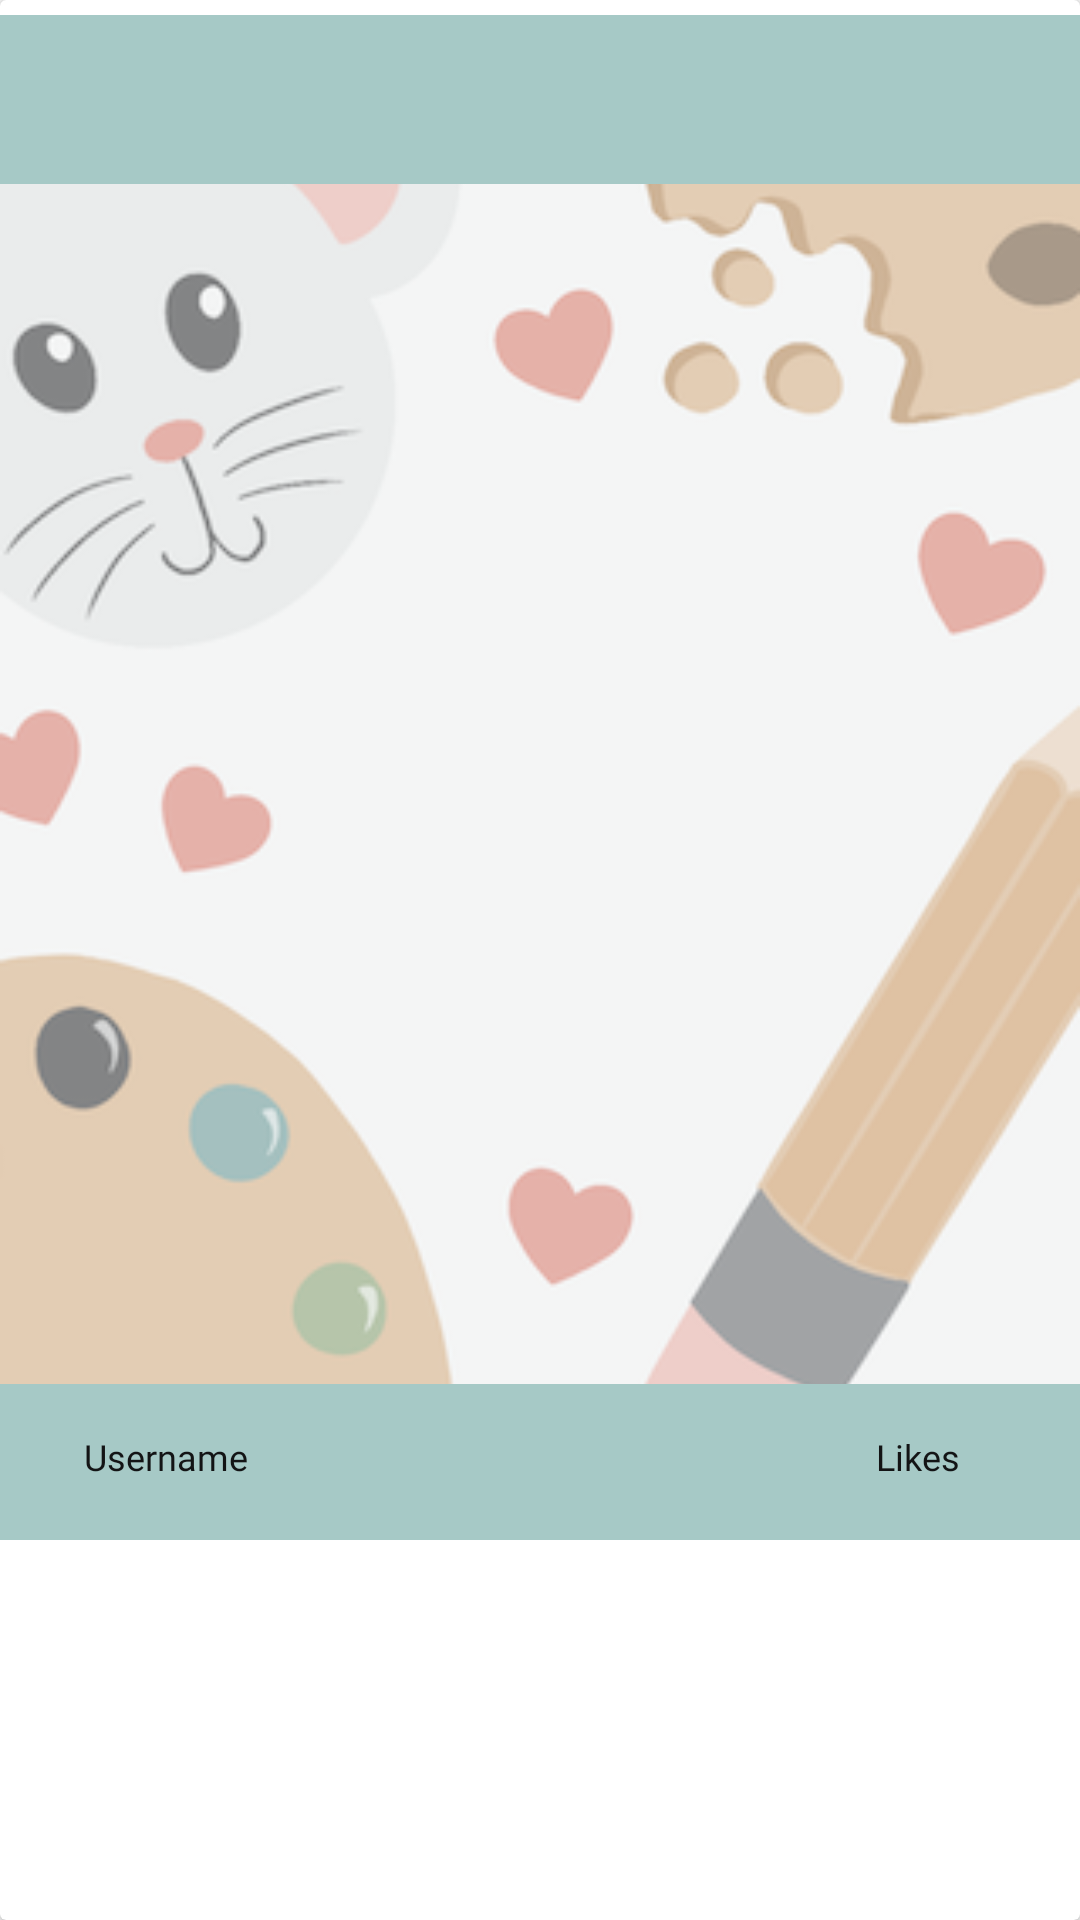

Layout XML and referenced resources for this Android screen:
<!-- AndroidManifest.xml: application theme AppTheme -->
<!-- res/layout/content_feed_list_item.xml -->
<?xml version="1.0" encoding="utf-8"?>
<androidx.cardview.widget.CardView xmlns:android="http://schemas.android.com/apk/res/android"
    xmlns:app="http://schemas.android.com/apk/res-auto"
    xmlns:tools="http://schemas.android.com/tools"
    android:layout_width="match_parent"
    android:layout_height="wrap_content"

    >

    <LinearLayout
        android:id="@+id/post_card_bg"
        android:layout_width="match_parent"
        android:layout_height="wrap_content"
        android:layout_marginVertical="5dp"
        android:background="@color/colorSecondaryLight"
        android:orientation="vertical">

        <LinearLayout android:layout_height="wrap_content"
            android:layout_width="match_parent"
            android:orientation="horizontal">

            <ImageView
                android:id="@+id/post_type_image"
                android:layout_width="35dp"
                android:layout_height="35dp"
                android:layout_gravity="center_vertical"
                android:layout_marginStart="10dp" />

            <TextView
                android:id="@+id/headline"
                style="@style/PostHeadline"
                android:layout_width="wrap_content"
                android:layout_height="wrap_content"
                android:layout_marginTop="16dp"
                android:layout_marginBottom="16dp"
                android:layout_marginStart="10dp"
                android:layout_marginEnd="50dp"
                android:text=""
                app:layout_constraintBottom_toTopOf="@+id/image"
                app:layout_constraintHorizontal_bias="0.246" />


        </LinearLayout>

        <ImageView
            android:id="@+id/image"
            android:layout_width="match_parent"
            android:layout_height="400dp"
            android:scaleType="centerCrop"
            android:src="@drawable/wallpaper_mdpi"
            app:layout_constraintEnd_toEndOf="parent"
            app:layout_constraintHorizontal_bias="0.0"
            app:layout_constraintStart_toStartOf="parent"
            app:layout_constraintTop_toBottomOf="@id/headline" />


        <LinearLayout
            android:id="@+id/detailsView"
            android:layout_width="match_parent"
            android:layout_height="wrap_content"
            android:layout_marginVertical="16dp"
            android:layout_marginStart="12dp"
            app:layout_constraintBottom_toBottomOf="@+id/image"
            app:layout_constraintStart_toStartOf="parent">

            <TextView
                android:id="@+id/username"
                style="@style/Body"
                android:layout_width="wrap_content"
                android:layout_height="wrap_content"
                android:layout_marginStart="16dp"
                android:layout_weight="7"
                android:text="Username" />

            <LinearLayout
                android:id="@+id/likesView"
                android:layout_width="wrap_content"
                android:layout_height="wrap_content"
                android:layout_weight="1">

                <TextView
                    android:id="@+id/numLikes"
                    style="@style/Body"
                    android:layout_width="wrap_content"
                    android:layout_height="20dp"
                    android:layout_marginRight="10dp"
                    android:text="Likes" />

            </LinearLayout>

        </LinearLayout>
    </LinearLayout>


</androidx.cardview.widget.CardView>
<!-- resources referenced by this layout -->
<resources>
  <color name="colorSecondaryLight">#A6C9C6</color>
  <!-- drawable wallpaper_mdpi: png bitmap (drawable, 61660 bytes) -->
  <style name="Body">
          <item name="android:fontFamily">@font/quicksand</item>
          <item name="android:textSize">12sp</item>
          <item name="android:textColor">@color/colorText</item>/&gt;
      </style>
  <style name="PostHeadline">
          <item name="android:fontFamily">@font/quicksand_bold</item>
          <item name="android:textSize">18sp</item>
          <item name="android:textColor">@color/colorText</item>/&gt;
      </style>
  <style name="AppTheme" parent="Theme.AppCompat.Light.NoActionBar">
          
          <item name="colorPrimary">@color/colorPrimary</item>
          <item name="colorPrimaryDark">@color/colorPrimaryDark</item>
          <item name="colorAccent">@color/colorAccent</item>
      </style>
  <color name="colorText">#131415</color>
  <color name="colorPrimary">#789560</color>
  <color name="colorPrimaryDark">#506440</color>
  <color name="colorAccent">#E7A89E</color>
</resources>
